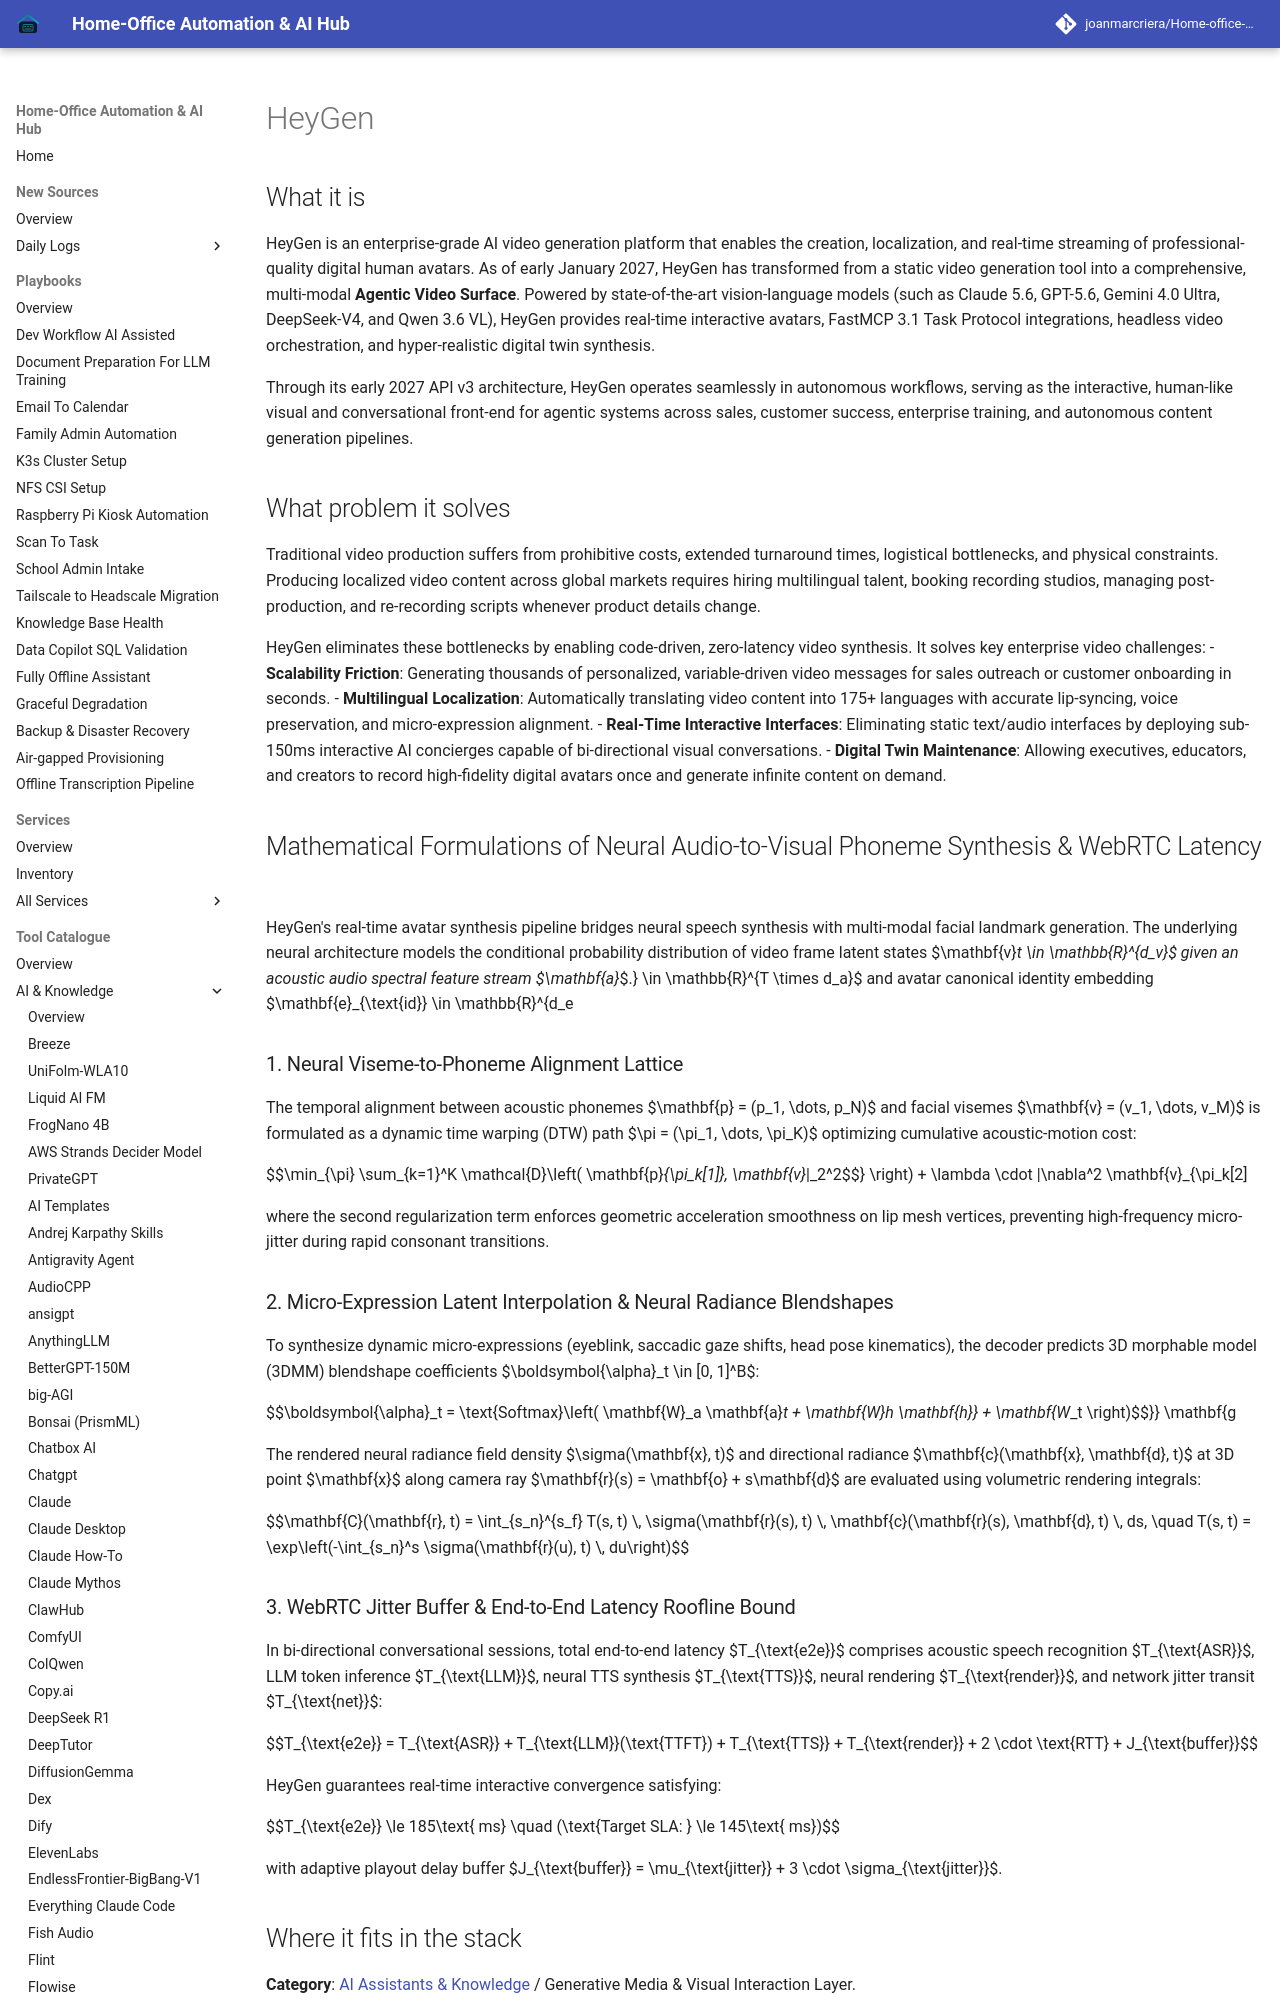

repository: joanmarcriera/Home-office-automations · page: tools/ai_knowledge/heygen/index.html · generator: mkdocs

# HeyGen

## What it is
HeyGen is an enterprise-grade AI video generation platform that enables the creation, localization, and real-time streaming of professional-quality digital human avatars. As of early January 2027, HeyGen has transformed from a static video generation tool into a comprehensive, multi-modal **Agentic Video Surface**. Powered by state-of-the-art vision-language models (such as Claude 5.6, GPT-5.6, Gemini 4.0 Ultra, DeepSeek-V4, and Qwen 3.6 VL), HeyGen provides real-time interactive avatars, FastMCP 3.1 Task Protocol integrations, headless video orchestration, and hyper-realistic digital twin synthesis.

Through its early 2027 API v3 architecture, HeyGen operates seamlessly in autonomous workflows, serving as the interactive, human-like visual and conversational front-end for agentic systems across sales, customer success, enterprise training, and autonomous content generation pipelines.

## What problem it solves
Traditional video production suffers from prohibitive costs, extended turnaround times, logistical bottlenecks, and physical constraints. Producing localized video content across global markets requires hiring multilingual talent, booking recording studios, managing post-production, and re-recording scripts whenever product details change.

HeyGen eliminates these bottlenecks by enabling code-driven, zero-latency video synthesis. It solves key enterprise video challenges:
- **Scalability Friction**: Generating thousands of personalized, variable-driven video messages for sales outreach or customer onboarding in seconds.
- **Multilingual Localization**: Automatically translating video content into 175+ languages with accurate lip-syncing, voice preservation, and micro-expression alignment.
- **Real-Time Interactive Interfaces**: Eliminating static text/audio interfaces by deploying sub-150ms interactive AI concierges capable of bi-directional visual conversations.
- **Digital Twin Maintenance**: Allowing executives, educators, and creators to record high-fidelity digital avatars once and generate infinite content on demand.

## Mathematical Formulations of Neural Audio-to-Visual Phoneme Synthesis & WebRTC Latency

HeyGen's real-time avatar synthesis pipeline bridges neural speech synthesis with multi-modal facial landmark generation. The underlying neural architecture models the conditional probability distribution of video frame latent states $\mathbf{v}_t \in \mathbb{R}^{d_v}$ given an acoustic audio spectral feature stream $\mathbf{a}_{1:t} \in \mathbb{R}^{T \times d_a}$ and avatar canonical identity embedding $\mathbf{e}_{\text{id}} \in \mathbb{R}^{d_e}$.

### 1. Neural Viseme-to-Phoneme Alignment Lattice
The temporal alignment between acoustic phonemes $\mathbf{p} = (p_1, \dots, p_N)$ and facial visemes $\mathbf{v} = (v_1, \dots, v_M)$ is formulated as a dynamic time warping (DTW) path $\pi = (\pi_1, \dots, \pi_K)$ optimizing cumulative acoustic-motion cost:

$$\min_{\pi} \sum_{k=1}^K \mathcal{D}\left( \mathbf{p}_{\pi_k[1]}, \mathbf{v}_{\pi_k[2]} \right) + \lambda \cdot \|\nabla^2 \mathbf{v}_{\pi_k[2]}\|_2^2$$

where the second regularization term enforces geometric acceleration smoothness on lip mesh vertices, preventing high-frequency micro-jitter during rapid consonant transitions.
